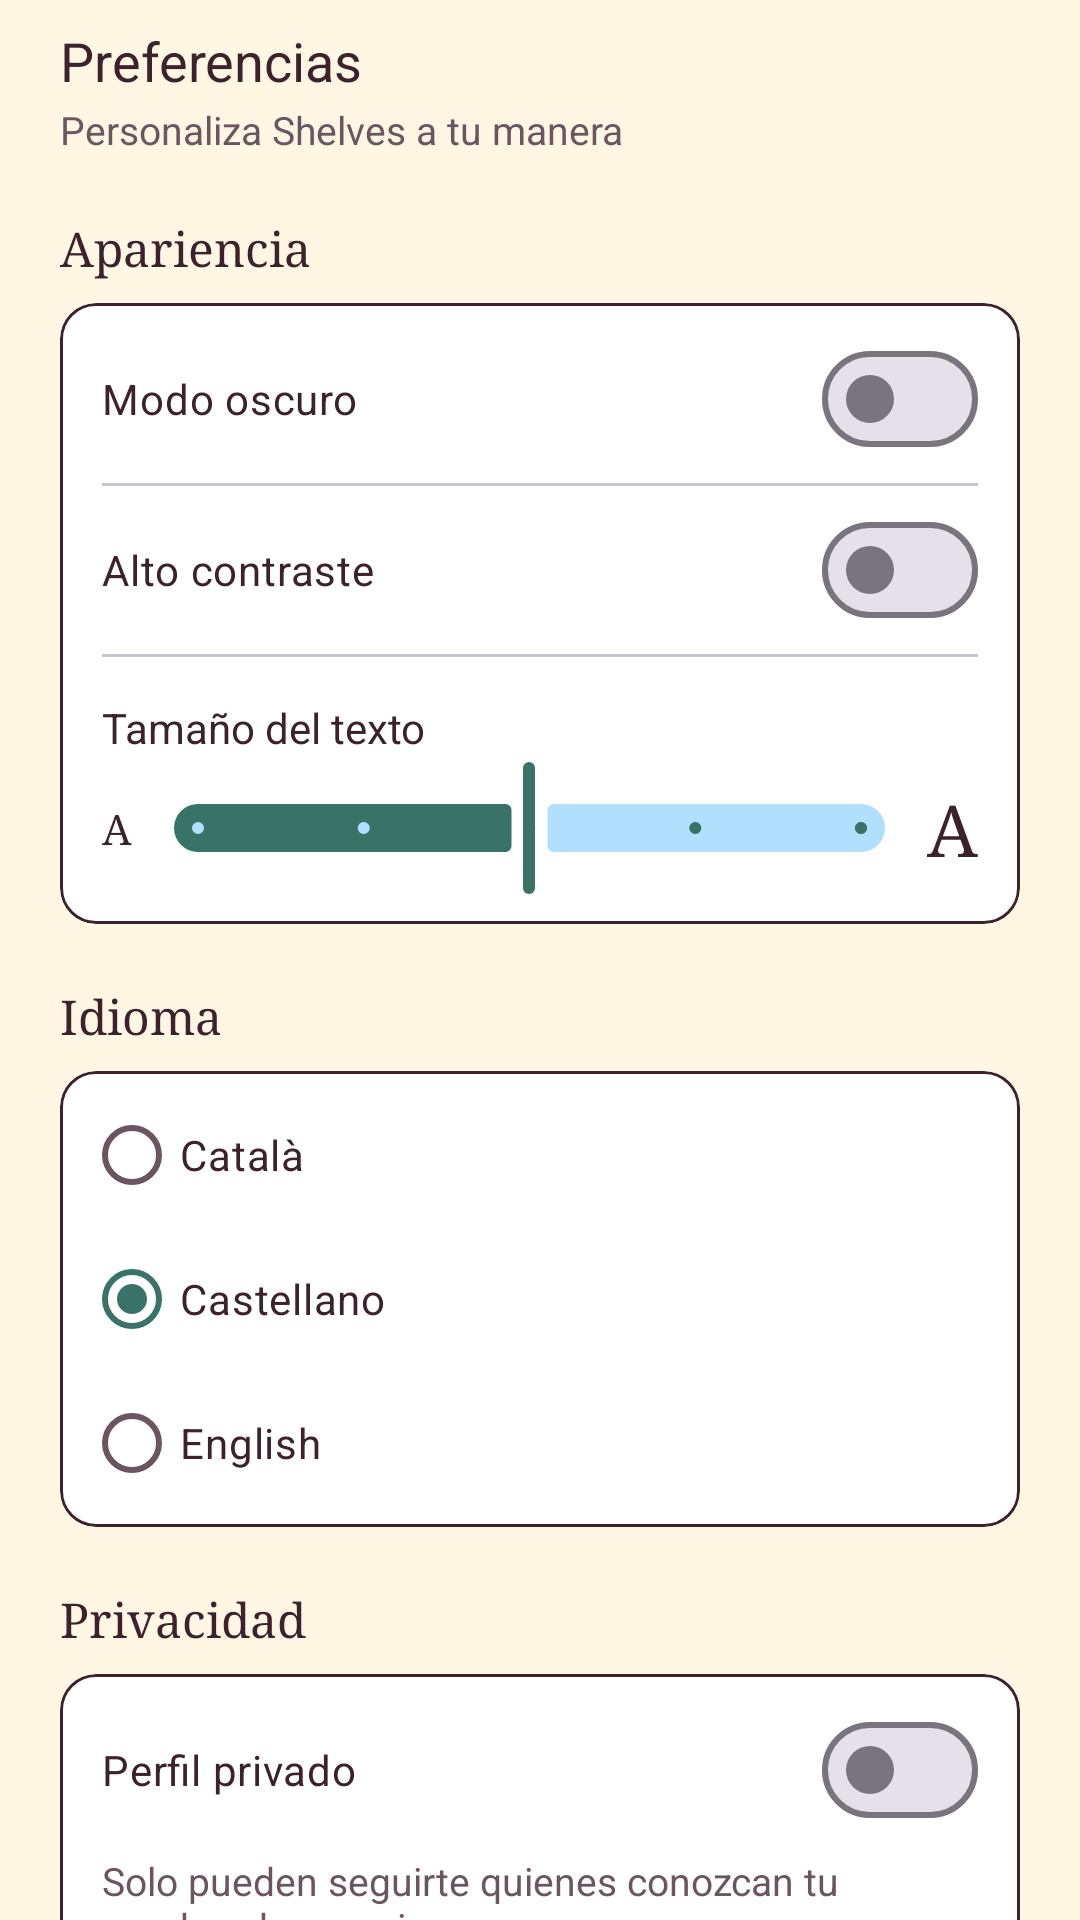

Write the Android layout XML for this screen, with the resource values it uses.
<!-- AndroidManifest.xml: application theme Theme.Shelves -->
<!-- res/layout/fragment_preferencias.xml -->
<?xml version="1.0" encoding="utf-8"?>
<ScrollView xmlns:android="http://schemas.android.com/apk/res/android"
    xmlns:tools="http://schemas.android.com/tools"
    android:layout_width="match_parent"
    android:layout_height="match_parent"
    android:background="?android:attr/colorBackground"
    android:clipToPadding="false"
    android:paddingBottom="100dp"
    android:scrollbars="none">

    <LinearLayout
        android:layout_width="match_parent"
        android:layout_height="wrap_content"
        android:orientation="vertical"
        android:paddingStart="20dp"
        android:paddingTop="8dp"
        android:paddingEnd="20dp">

        
        <TextView
            android:layout_width="wrap_content"
            android:layout_height="wrap_content"
            android:accessibilityHeading="true"
            android:text="@string/preferencias_titulo"
            android:textAppearance="@style/TextAppearance.Shelves.SectionTitle"
            tools:targetApi="p" />

        <TextView
            android:layout_width="match_parent"
            android:layout_height="wrap_content"
            android:layout_marginTop="2dp"
            android:text="@string/preferencias_subtitulo"
            android:textColor="?attr/colorOnSurfaceVariant"
            android:textSize="13sp" />

        
        <TextView
            android:layout_width="wrap_content"
            android:layout_height="wrap_content"
            android:layout_marginTop="20dp"
            android:accessibilityHeading="true"
            android:fontFamily="serif"
            android:text="@string/preferencias_apariencia"
            android:textColor="?attr/colorOnBackground"
            android:textSize="16sp"
            tools:targetApi="p" />

        <com.google.android.material.card.MaterialCardView
            style="@style/Widget.Shelves.Card"
            android:layout_width="match_parent"
            android:layout_height="wrap_content"
            android:layout_marginTop="8dp">

            <LinearLayout
                android:layout_width="match_parent"
                android:layout_height="wrap_content"
                android:orientation="vertical"
                android:paddingStart="14dp"
                android:paddingTop="4dp"
                android:paddingEnd="14dp"
                android:paddingBottom="8dp">

                <com.google.android.material.materialswitch.MaterialSwitch
                    android:id="@+id/swModoOscuro"
                    android:layout_width="match_parent"
                    android:layout_height="wrap_content"
                    android:minHeight="56dp"
                    android:text="@string/preferencias_modo_oscuro"
                    android:textColor="?attr/colorOnSurface"
                    android:textSize="14sp" />

                <com.google.android.material.divider.MaterialDivider
                    android:layout_width="match_parent"
                    android:layout_height="wrap_content" />

                <com.google.android.material.materialswitch.MaterialSwitch
                    android:id="@+id/swAltoContraste"
                    android:layout_width="match_parent"
                    android:layout_height="wrap_content"
                    android:minHeight="56dp"
                    android:text="@string/preferencias_alto_contraste"
                    android:textColor="?attr/colorOnSurface"
                    android:textSize="14sp" />

                <com.google.android.material.divider.MaterialDivider
                    android:layout_width="match_parent"
                    android:layout_height="wrap_content" />

                <TextView
                    android:layout_width="match_parent"
                    android:layout_height="wrap_content"
                    android:layout_marginTop="14dp"
                    android:text="@string/preferencias_tamano_texto"
                    android:textColor="?attr/colorOnSurface"
                    android:textSize="14sp" />

                
                <LinearLayout
                    android:layout_width="match_parent"
                    android:layout_height="wrap_content"
                    android:gravity="center_vertical"
                    android:orientation="horizontal">

                    <TextView
                        android:layout_width="wrap_content"
                        android:layout_height="wrap_content"
                        android:fontFamily="serif"
                        android:importantForAccessibility="no"
                        android:text="@string/preferencias_letra_a"
                        android:textColor="?attr/colorOnSurface"
                        android:textSize="14sp" />

                    <com.google.android.material.slider.Slider
                        android:id="@+id/sliderTamanoTexto"
                        android:layout_width="0dp"
                        android:layout_height="wrap_content"
                        android:layout_weight="1"
                        android:contentDescription="@string/preferencias_tamano_texto"
                        android:stepSize="1"
                        android:value="2"
                        android:valueFrom="0"
                        android:valueTo="4" />

                    <TextView
                        android:layout_width="wrap_content"
                        android:layout_height="wrap_content"
                        android:fontFamily="serif"
                        android:importantForAccessibility="no"
                        android:text="@string/preferencias_letra_a"
                        android:textColor="?attr/colorOnSurface"
                        android:textSize="24sp" />
                </LinearLayout>
            </LinearLayout>
        </com.google.android.material.card.MaterialCardView>

        
        <TextView
            android:layout_width="wrap_content"
            android:layout_height="wrap_content"
            android:layout_marginTop="20dp"
            android:accessibilityHeading="true"
            android:fontFamily="serif"
            android:text="@string/preferencias_idioma"
            android:textColor="?attr/colorOnBackground"
            android:textSize="16sp"
            tools:targetApi="p" />

        <com.google.android.material.card.MaterialCardView
            style="@style/Widget.Shelves.Card"
            android:layout_width="match_parent"
            android:layout_height="wrap_content"
            android:layout_marginTop="8dp">

            <RadioGroup
                android:id="@+id/rgIdioma"
                android:layout_width="match_parent"
                android:layout_height="wrap_content"
                android:checkedButton="@id/rbCastellano"
                android:paddingStart="8dp"
                android:paddingTop="4dp"
                android:paddingEnd="14dp"
                android:paddingBottom="4dp">

                <com.google.android.material.radiobutton.MaterialRadioButton
                    android:id="@+id/rbCatala"
                    android:layout_width="match_parent"
                    android:layout_height="wrap_content"
                    android:minHeight="48dp"
                    android:text="@string/preferencias_idioma_ca"
                    android:textColor="?attr/colorOnSurface" />

                <com.google.android.material.radiobutton.MaterialRadioButton
                    android:id="@+id/rbCastellano"
                    android:layout_width="match_parent"
                    android:layout_height="wrap_content"
                    android:minHeight="48dp"
                    android:text="@string/preferencias_idioma_es"
                    android:textColor="?attr/colorOnSurface" />

                <com.google.android.material.radiobutton.MaterialRadioButton
                    android:id="@+id/rbIngles"
                    android:layout_width="match_parent"
                    android:layout_height="wrap_content"
                    android:minHeight="48dp"
                    android:text="@string/preferencias_idioma_en"
                    android:textColor="?attr/colorOnSurface" />
            </RadioGroup>
        </com.google.android.material.card.MaterialCardView>

        
        <TextView
            android:layout_width="wrap_content"
            android:layout_height="wrap_content"
            android:layout_marginTop="20dp"
            android:accessibilityHeading="true"
            android:fontFamily="serif"
            android:text="@string/preferencias_privacidad"
            android:textColor="?attr/colorOnBackground"
            android:textSize="16sp"
            tools:targetApi="p" />

        <com.google.android.material.card.MaterialCardView
            style="@style/Widget.Shelves.Card"
            android:layout_width="match_parent"
            android:layout_height="wrap_content"
            android:layout_marginTop="8dp">

            <LinearLayout
                android:layout_width="match_parent"
                android:layout_height="wrap_content"
                android:orientation="vertical"
                android:paddingStart="14dp"
                android:paddingTop="4dp"
                android:paddingEnd="14dp"
                android:paddingBottom="12dp">

                <com.google.android.material.materialswitch.MaterialSwitch
                    android:id="@+id/swPerfilPrivado"
                    android:layout_width="match_parent"
                    android:layout_height="wrap_content"
                    android:minHeight="56dp"
                    android:text="@string/preferencias_perfil_privado"
                    android:textColor="?attr/colorOnSurface"
                    android:textSize="14sp" />

                <TextView
                    android:layout_width="match_parent"
                    android:layout_height="wrap_content"
                    android:text="@string/preferencias_perfil_privado_desc"
                    android:textColor="?attr/colorOnSurfaceVariant"
                    android:textSize="13sp" />
            </LinearLayout>
        </com.google.android.material.card.MaterialCardView>

        
        <com.google.android.material.button.MaterialButton
            android:id="@+id/btnCerrarSesion"
            style="@style/Widget.Shelves.Button.Pill"
            android:layout_width="wrap_content"
            android:layout_height="wrap_content"
            android:layout_gravity="center_horizontal"
            android:layout_marginTop="9dp"
            android:text="@string/preferencias_cerrar_sesion" />

    </LinearLayout>
</ScrollView>
<!-- resources referenced by this layout -->
<resources>
  <string name="preferencias_alto_contraste">Alto contraste</string>
  <string name="preferencias_apariencia">Apariencia</string>
  <string name="preferencias_cerrar_sesion">Cerrar sesión</string>
  <string name="preferencias_idioma">Idioma</string>
  <string name="preferencias_idioma_ca">Català</string>
  <string name="preferencias_idioma_en">English</string>
  <string name="preferencias_idioma_es">Castellano</string>
  <string name="preferencias_letra_a">A</string>
  <string name="preferencias_modo_oscuro">Modo oscuro</string>
  <string name="preferencias_perfil_privado">Perfil privado</string>
  <string name="preferencias_perfil_privado_desc">Solo pueden seguirte quienes conozcan tu nombre de usuario.</string>
  <string name="preferencias_privacidad">Privacidad</string>
  <string name="preferencias_subtitulo">Personaliza Shelves a tu manera</string>
  <string name="preferencias_tamano_texto">Tamaño del texto</string>
  <string name="preferencias_titulo">Preferencias</string>
  <style name="TextAppearance.Shelves.SectionTitle" parent="TextAppearance.Material3.TitleLarge">
          <item name="android:fontFamily">serif</item>
          <item name="android:textSize">18sp</item>
          <item name="android:textColor">?attr/colorOnBackground</item>
      </style>
  <style name="Widget.Shelves.Button.Pill" parent="Widget.Material3.Button.OutlinedButton">
          <item name="backgroundTint">?android:attr/colorBackground</item>
          <item name="strokeColor">?attr/colorOnSurface</item>
          <item name="android:textColor">?attr/colorOnSurface</item>
          <item name="android:textAllCaps">false</item>
          <item name="android:textSize">13sp</item>
          <item name="android:minHeight">48dp</item>
      </style>
  <style name="Widget.Shelves.Card" parent="Widget.Material3.CardView.Outlined">
          <item name="cardBackgroundColor">?attr/colorSurface</item>
          <item name="cardCornerRadius">12dp</item>
          <item name="cardElevation">0dp</item>
          <item name="strokeColor">?attr/colorOnSurface</item>
          <item name="strokeWidth">1dp</item>
      </style>
  <style name="Theme.Shelves" parent="Base.Theme.Shelves" />
  <style name="Base.Theme.Shelves" parent="Theme.Material3.DayNight.NoActionBar">
          <item name="colorPrimary">@color/shelves_primary</item>
          <item name="colorOnPrimary">@color/shelves_on_primary</item>
          <item name="colorSecondary">@color/shelves_secondary</item>
          <item name="colorOnSecondary">@color/shelves_on_secondary</item>
          <item name="colorSecondaryContainer">@color/shelves_secondary</item>
          <item name="colorOnSecondaryContainer">@color/shelves_on_secondary</item>
          <item name="android:colorBackground">@color/shelves_background</item>
          <item name="colorOnBackground">@color/shelves_on_surface</item>
          <item name="colorSurface">@color/shelves_surface</item>
          <item name="colorOnSurface">@color/shelves_on_surface</item>
          <item name="colorOnSurfaceVariant">@color/shelves_text_secondary</item>
          <item name="colorError">@color/shelves_error</item>
          <item name="colorOnError">@color/shelves_on_error</item>
      </style>
  <color name="shelves_primary">@color/verde</color>
  <color name="shelves_on_primary">@color/white</color>
  <color name="shelves_secondary">@color/icy_blue</color>
  <color name="shelves_on_secondary">@color/midnight_violet</color>
  <color name="shelves_background">@color/crema</color>
  <color name="shelves_on_surface">@color/midnight_violet</color>
  <color name="shelves_surface">@color/white</color>
  <color name="shelves_text_secondary">#6B5560</color>
  <color name="shelves_error">#B3261E</color>
  <color name="shelves_on_error">@color/white</color>
  <color name="verde">#397367</color>
  <color name="white">#FFFFFF</color>
  <color name="icy_blue">#B0E0FD</color>
  <color name="midnight_violet">#3C222D</color>
  <color name="crema">#FFF6E3</color>
</resources>
